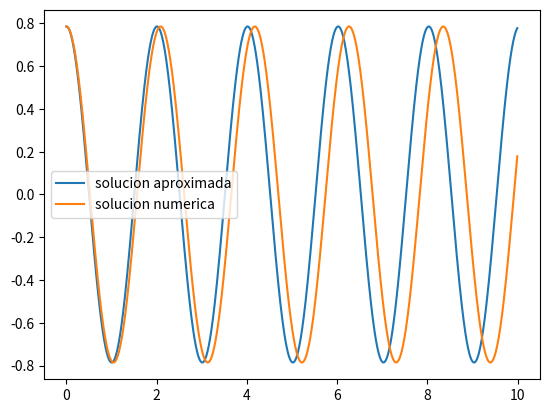

Generate this figure with matplotlib:
#!/usr/bin/env python
#==========================================================
# DEMOSTRACION 2
# Comparacion de solucion completa y aproximada para el 
# pendulo simple
#==========================================================
import numpy as np
import matplotlib.pylab as plt
import scipy.integrate as integ

#Solucion aproximada
def Theta(t):
    theta = theta0*np.sin( omega0*t + delta )
    return theta

#Ecuaciones de movimiento
def dF(Y, t):
    #Valor anterior de theta
    theta = Y[0]
    #Valor anterior de omega
    omega = Y[1]
    #Valor anterior de la tension
    tension = Y[2]
    #Derivada de theta
    Dtheta = omega
    #Derivada de omega
    Domega = -g*np.sin( theta )/l
    #Derivada de la tension
    Dtension = -3*omega*m*g*np.sin( theta )
    return (Dtheta, Domega, Dtension)
    
#Gravedad
g = 9.8
#Longitud
l = 1
#Masa
m = 1
#Frecuencia
omega0 = np.sqrt( g/l )
#Tiempos
tiempo = np.arange( 0, 10, 0.01 )
    
#SOLUCION APROXIMADA
#Amplitud
theta0 = np.pi/4
#Fase
delta = np.pi/2.
#Grafica
plt.plot( tiempo, Theta(tiempo), label='solucion aproximada' )

#SOLUCION NUMERICA
#Angulo inicial
theta_t0 = np.pi/4
#Velocidad angular inicial
omega_t0 = 0.0
#Tension inicial
tension_t0 = m*l*omega_t0**2 + m*g*np.cos( theta_t0 )
#Condiciones iniciales
cond_ini = ( theta_t0, omega_t0, tension_t0 )
#Solucion numerica
theta_t, omega_t, tension_t = np.transpose( 
integ.odeint( dF, cond_ini, tiempo ) )
#Grafica
plt.plot( tiempo, theta_t, label='solucion numerica' )

plt.legend()
plt.show()